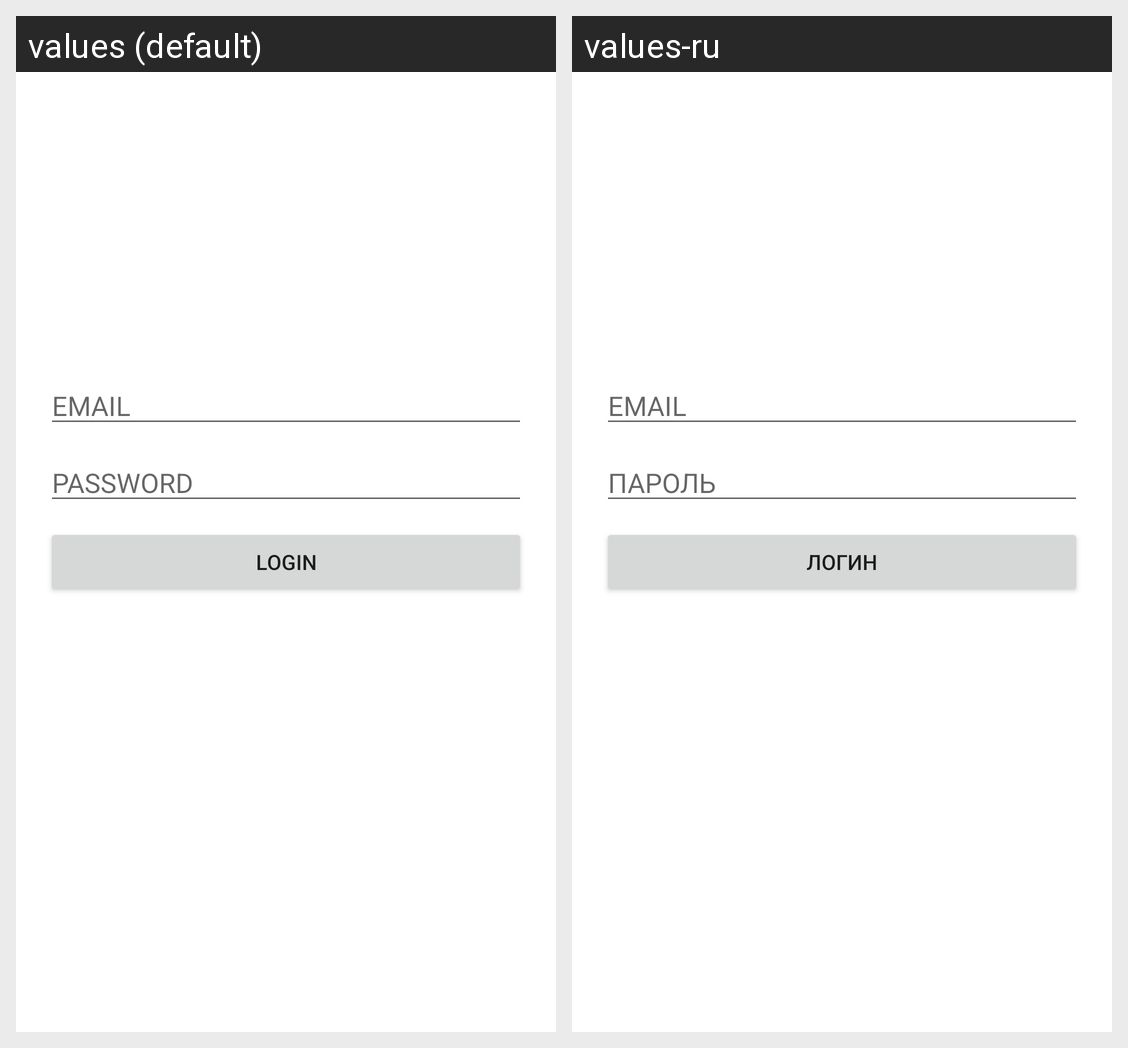

Locale-by-locale string values for the Android screen shown in this grid:
Android screen res/layout/activity_login.xml rendered under 2 locales, left to right: values (default), values-ru. Device: Nexus 5 (rendered at 1080×1920; each locale shown at half size, 540×960, under a caption strip naming it); theme Theme.TestKipia2.
Strings drawn on this screen, with the default value and each locale's value (text and hints the layout hard-codes, and strings that could not be matched under every locale, appear in the picture but are not listed):

email
  values: EMAIL
  values-ru: EMAIL

password
  values: PASSWORD
  values-ru: ПАРОЛЬ

login
  values: Login
  values-ru: Логин
